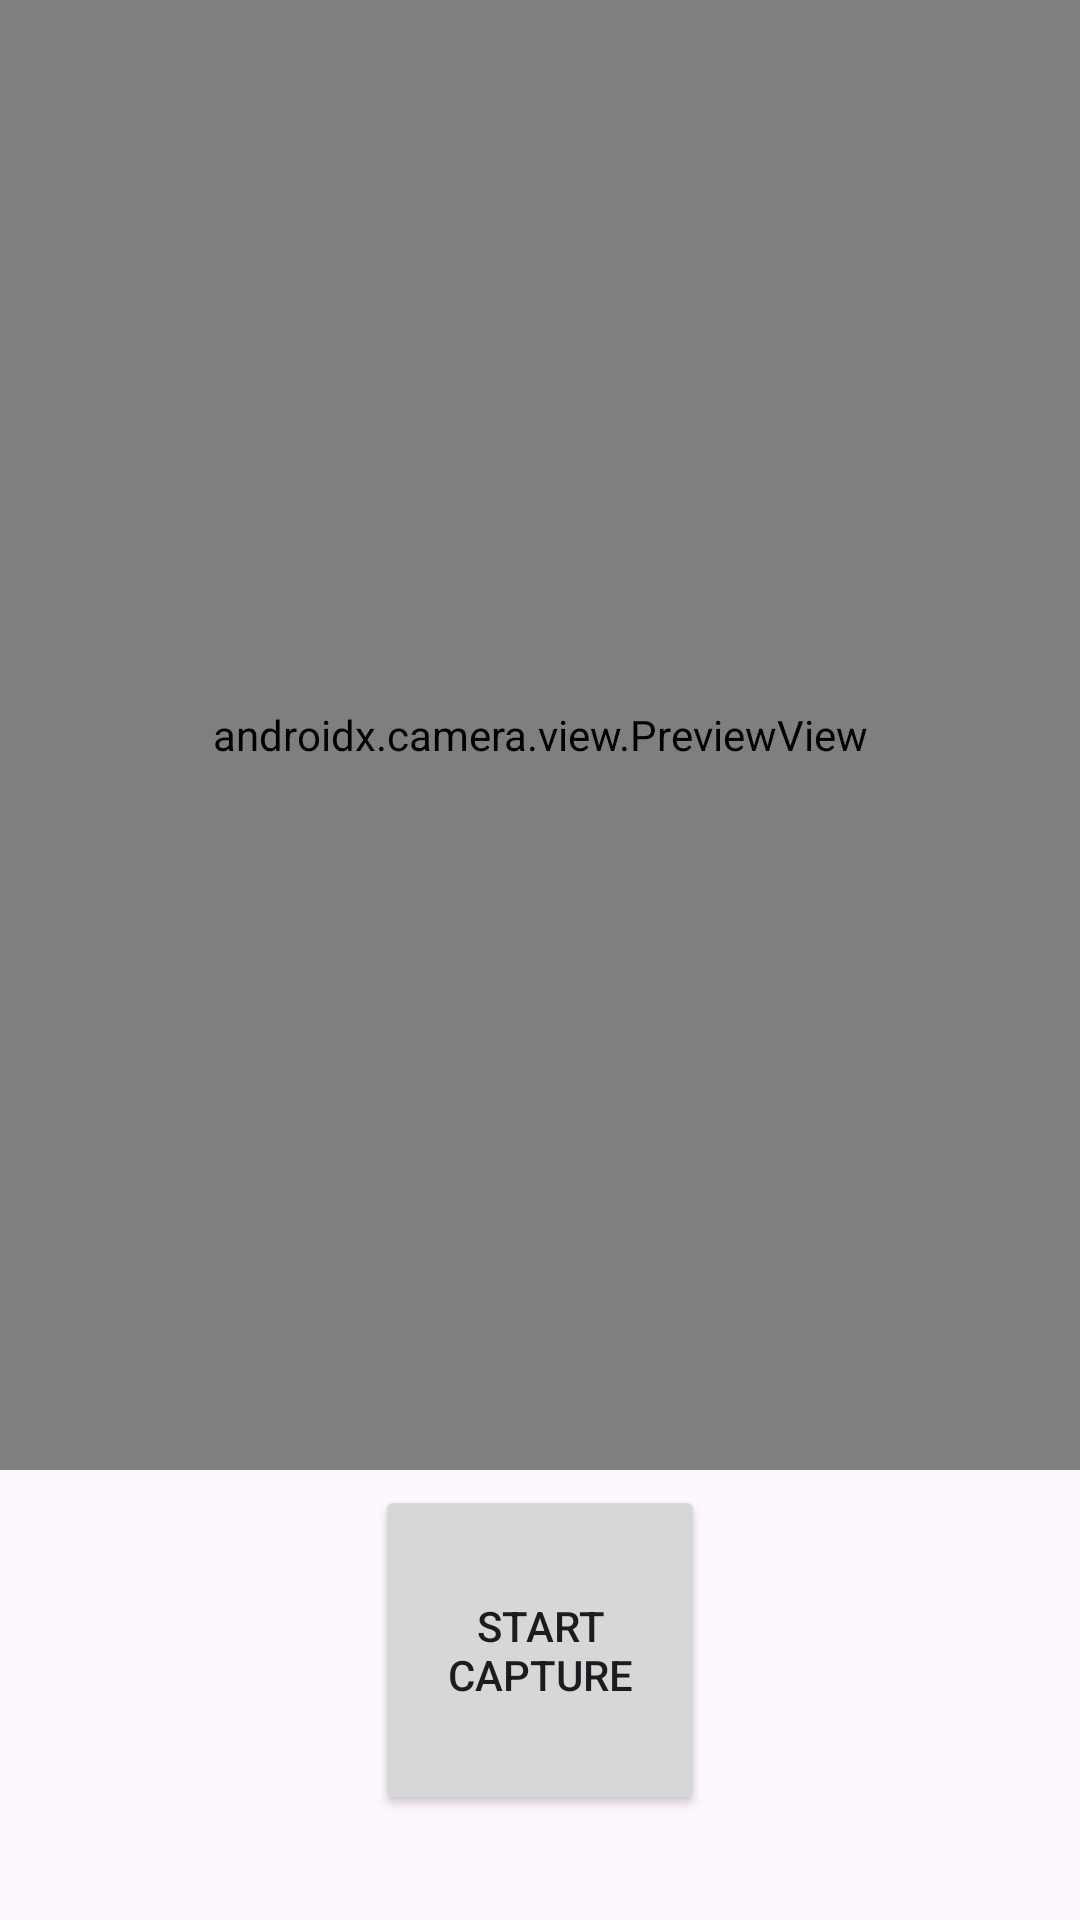

This screen was rendered from an Android layout file. Write that file and the resources it references.
<!-- AndroidManifest.xml: application theme Theme.SLR -->
<!-- res/layout/not_in_use.xml -->
<?xml version="1.0" encoding="utf-8"?>
<androidx.constraintlayout.widget.ConstraintLayout xmlns:android="http://schemas.android.com/apk/res/android"
xmlns:app="http://schemas.android.com/apk/res-auto"
xmlns:tools="http://schemas.android.com/tools"
android:layout_width="match_parent"
android:layout_height="match_parent"
tools:context=".MainActivity">

<androidx.camera.view.PreviewView
    android:id="@+id/viewFinder"
    android:layout_width="match_parent"
    android:layout_height="match_parent"
    android:layout_marginBottom="150dp"
    app:layout_constraintBottom_toBottomOf="parent" />

<Button
    android:id="@+id/video_capture_button"
    android:layout_width="110dp"
    android:layout_height="110dp"
    android:layout_marginBottom="30dp"
    android:elevation="2dp"
    android:text="@string/start_capture"
    app:layout_constraintBottom_toBottomOf="parent"
    app:layout_constraintEnd_toEndOf="parent"
    app:layout_constraintHorizontal_bias="0.5"
    app:layout_constraintStart_toStartOf="parent"
    app:layout_constraintTop_toBottomOf="@+id/viewFinder"
    app:layout_constraintVertical_bias="0.5" />

</androidx.constraintlayout.widget.ConstraintLayout>
<!-- resources referenced by this layout -->
<resources>
  <string name="start_capture">Start Capture</string>
  <style name="Theme.SLR" parent="Base.Theme.SLR" />
  <style name="Base.Theme.SLR" parent="Theme.Material3.Light.NoActionBar">
          
          
      </style>
</resources>
